Run: headless pygame with SDL's dummy video driver; simulated clock (each Clock.tick advances the game by its frame time, no real sleeping); random seed 0; keys injected as events and as key.get_pressed() state; no mouse input.
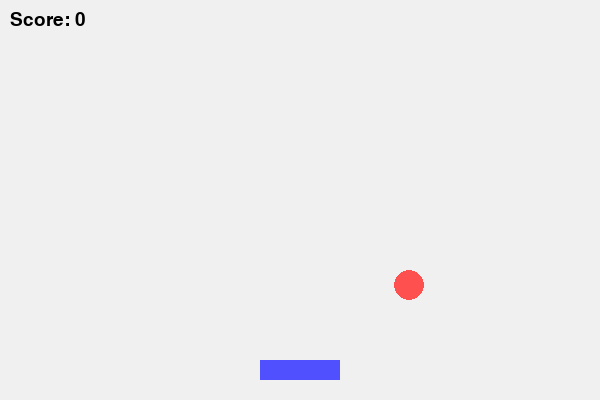
Frame 1 of 4 · flips 1–60 · no input
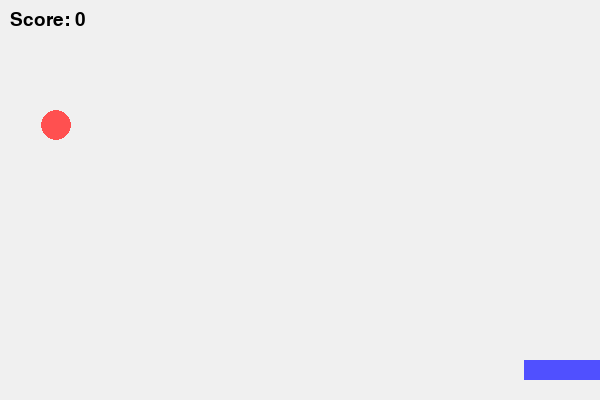
Frame 2 of 4 · flips 61–180 · tapped SPACE, RETURN · held RIGHT (→), D
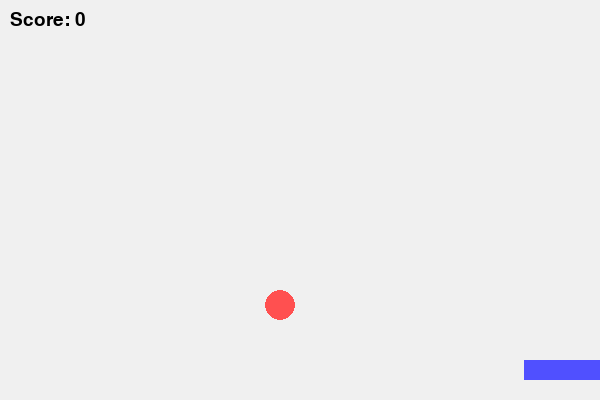
Frame 3 of 4 · flips 181–300 · held DOWN (↓), S
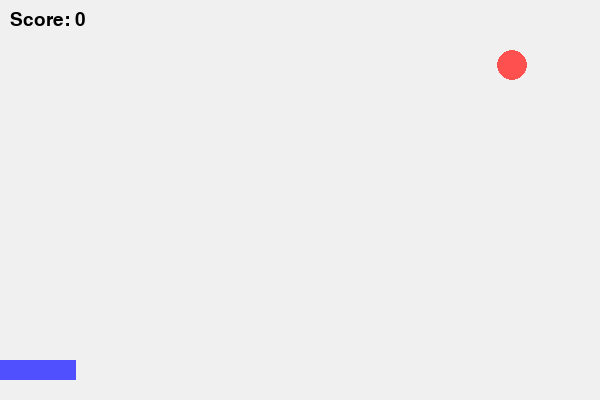
Frame 4 of 4 · flips 301–420 · held LEFT (←), A, UP (↑), W

The pygame program that drew these frames:

import pygame
import random
import sys

# Initialize pygame
pygame.init()

# Screen setup
WIDTH, HEIGHT = 600, 400
screen = pygame.display.set_mode((WIDTH, HEIGHT))
pygame.display.set_caption("🍎 Fruit Catcher")

# Colors
WHITE = (255, 255, 255)
BLACK = (0, 0, 0)
RED = (255, 80, 80)
GREEN = (80, 255, 80)
BLUE = (80, 80, 255)

# Basket setup
basket_width, basket_height = 80, 20
basket_x = WIDTH // 2 - basket_width // 2
basket_y = HEIGHT - 40
basket_speed = 8

# Fruit setup
fruit_radius = 15
fruit_x = random.randint(fruit_radius, WIDTH - fruit_radius)
fruit_y = -fruit_radius
fruit_speed = 5

# Game variables
score = 0
font = pygame.font.SysFont("comicsansms", 28)
clock = pygame.time.Clock()

# Main game loop
running = True
while running:
    clock.tick(60)
    screen.fill((240, 240, 240))

    # Event handling
    for event in pygame.event.get():
        if event.type == pygame.QUIT:
            pygame.quit()
            sys.exit()

    # Move basket
    keys = pygame.key.get_pressed()
    if keys[pygame.K_LEFT] and basket_x > 0:
        basket_x -= basket_speed
    if keys[pygame.K_RIGHT] and basket_x < WIDTH - basket_width:
        basket_x += basket_speed

    # Move fruit
    fruit_y += fruit_speed

    # Check for catching
    if (basket_y < fruit_y + fruit_radius < basket_y + basket_height) and \
       (basket_x < fruit_x < basket_x + basket_width):
        score += 1
        fruit_y = -fruit_radius
        fruit_x = random.randint(fruit_radius, WIDTH - fruit_radius)
        fruit_speed += 0.3  # make it harder

    # Missed fruit
    if fruit_y > HEIGHT:
        score = 0
        fruit_y = -fruit_radius
        fruit_x = random.randint(fruit_radius, WIDTH - fruit_radius)
        fruit_speed = 5

    # Draw basket
    pygame.draw.rect(screen, BLUE, (basket_x, basket_y, basket_width, basket_height))

    # Draw fruit
    pygame.draw.circle(screen, RED, (fruit_x, int(fruit_y)), fruit_radius)

    # Draw score
    score_text = font.render(f"Score: {score}", True, BLACK)
    screen.blit(score_text, (10, 10))

    # Update display
    pygame.display.flip()
